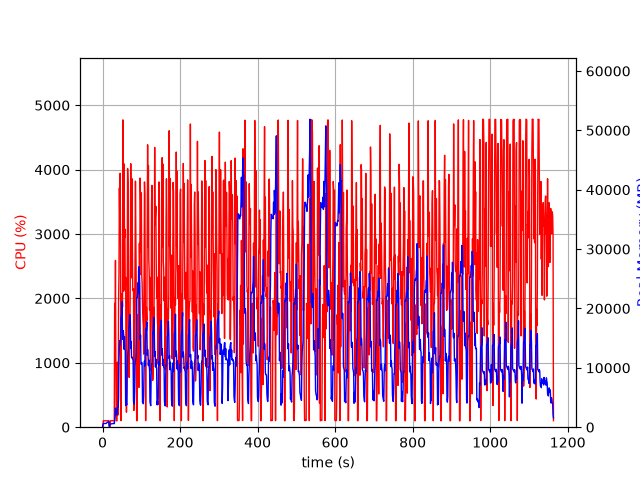

The data file committed next to this chart (first rows):
elapsed_time, nproc, cpu, mem_real, mem_virtual
3.7670135498046875e-05, 2, 0.0, 9.926, 2998
1.006, 4, 6.0, 466.8, 4256
2.013, 4, 100.1, 637.2, 4440
3.022, 4, 99.3, 623.2, 4440
4.029, 4, 101.2, 627.3, 4440
5.037, 4, 99.3, 631.7, 4440
6.045, 4, 99.2, 632.2, 4440
7.053, 4, 100.2, 632.2, 4440
8.061, 4, 99.2, 623.8, 4440
9.069, 4, 99.1, 638.9, 4440
10.08, 4, 99.9, 699.6, 4544
11.09, 4, 100.0, 749.6, 4544
12.1, 4, 100.0, 795.7, 4608
13.11, 4, 100.0, 845.8, 4694
14.12, 4, 99.1, 899.5, 4694
15.13, 4, 100.0, 941.9, 4790
16.14, 4, 99.0, 981.9, 4790
17.15, 2, 22.8, 175.2, 3579
18.16, 2, 0.0, 156.9, 171.3
19.17, 2, 0.0, 429.2, 3947
20.18, 2, 99.1, 531.6, 4117
21.19, 2, 100.0, 541.6, 4117
22.2, 2, 100.1, 553.6, 4235
23.21, 2, 100.1, 557.6, 4235
24.22, 2, 100.1, 562.6, 4235
25.23, 2, 99.1, 583.6, 4363
26.24, 2, 99.9, 595.6, 4363
27.25, 2, 101.0, 611.6, 4363
28.26, 2, 99.1, 625.6, 4391
29.27, 2, 100.0, 643.6, 4391
30.28, 2, 96.1, 591.3, 4466
31.29, 2, 1923, 1230, 8747
32.3, 2, 1178, 1804, 9565
33.31, 2, 2590, 3218, 12381
34.33, 2, 987.2, 2127, 13517
35.34, 2, 100.1, 2139, 13517
36.35, 2, 99.3, 2107, 13517
37.36, 2, 100.3, 2111, 13517
38.36, 2, 1009, 3246, 16377
39.37, 2, 186.8, 3406, 16479
40.38, 2, 207.3, 3398, 16484
41.39, 2, 1965, 4922, 20135
42.41, 2, 2399, 11447, 24245
43.43, 2, 3715, 13713, 35525
44.45, 2, 3130, 14596, 35525
45.47, 2, 3944, 13835, 35525
46.48, 2, 2803, 14563, 36978
47.48, 2, 101.2, 18431, 36978
48.49, 2, 1274, 18565, 36986
49.5, 2, 1740, 19507, 36996
50.51, 2, 2076, 21135, 44207
51.52, 2, 1867, 14995, 44326
52.54, 2, 4773, 14789, 44326
53.57, 2, 3747, 16277, 45415
54.57, 2, 2113, 15489, 45415
55.58, 2, 4089, 13126, 45415
56.6, 2, 2939, 15226, 45415
57.61, 2, 3073, 13149, 45415
58.62, 2, 2138, 12929, 45415
59.63, 2, 2325, 3659, 45927
... 1,090 more rows
